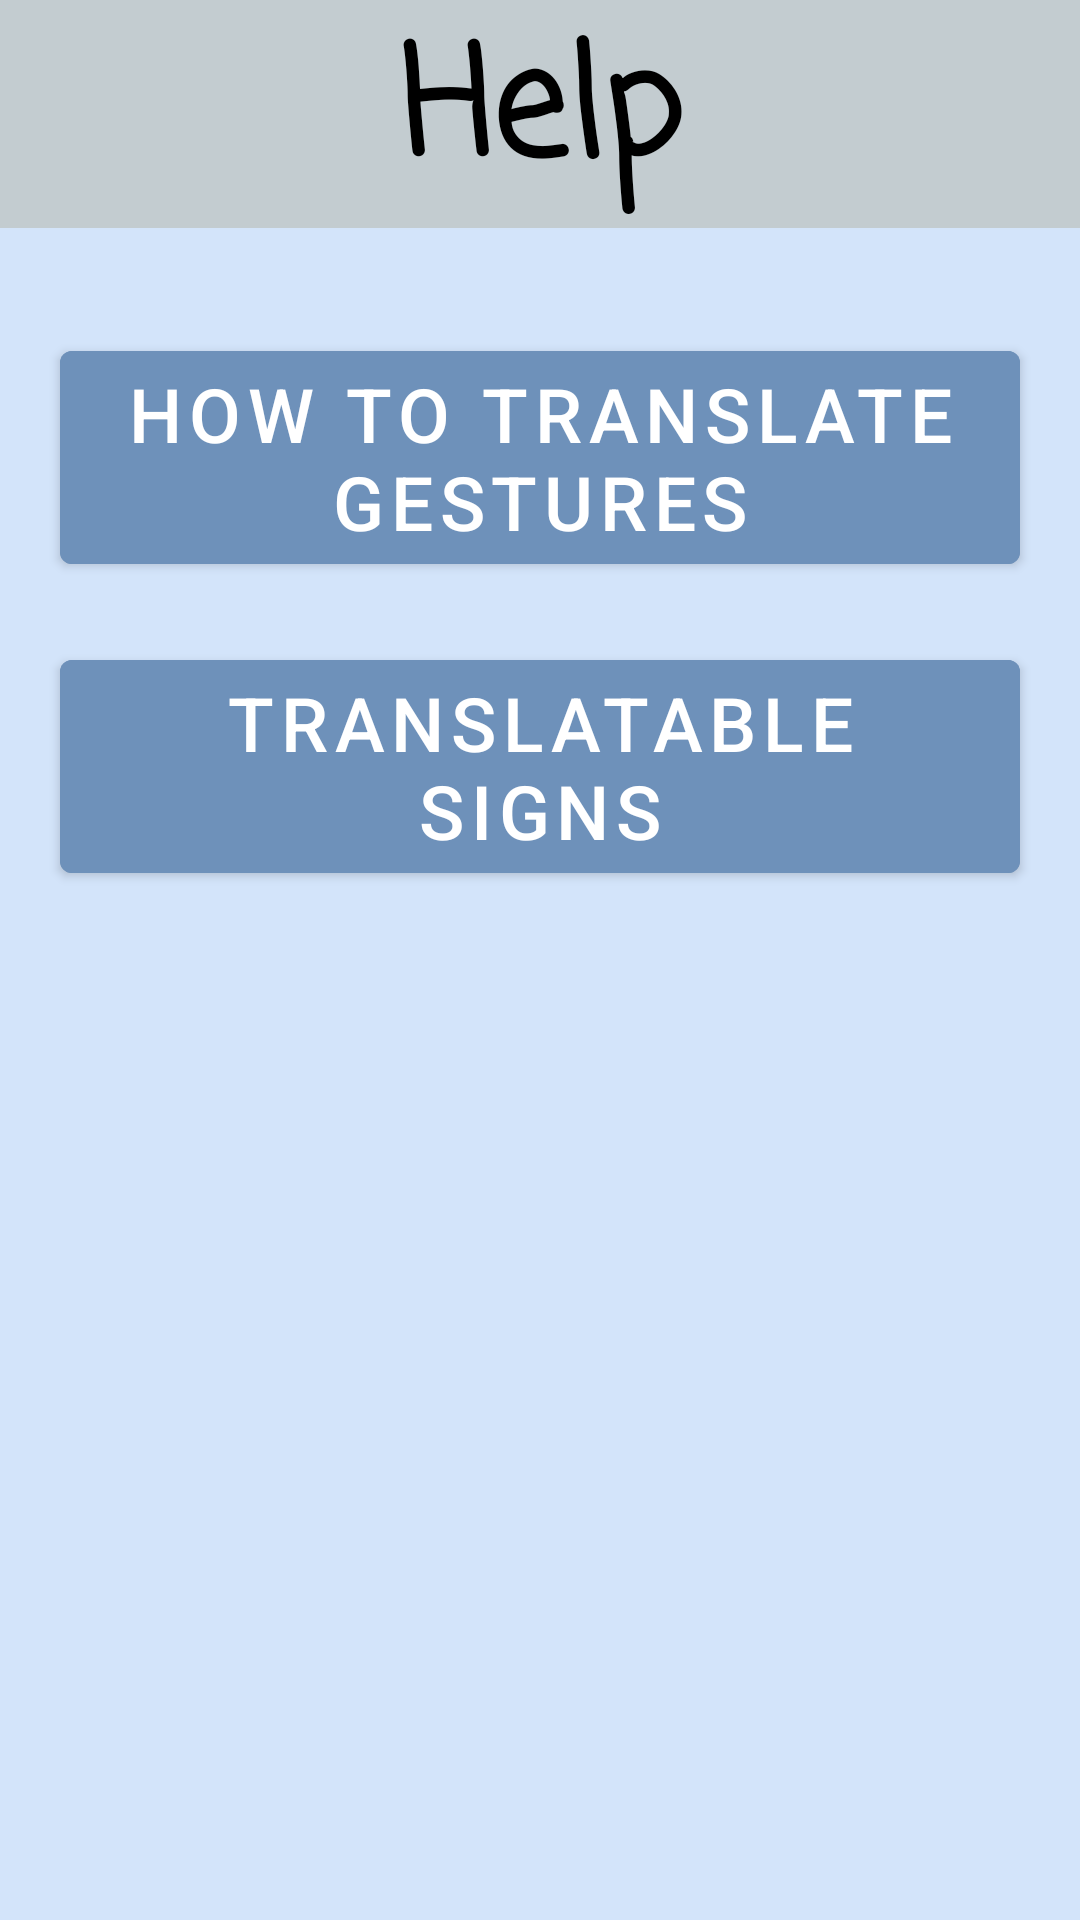

Write the Android layout XML for this screen, with the resource values it uses.
<!-- AndroidManifest.xml: application theme Theme.FriendsWithSigns -->
<!-- res/layout/activity_help_main.xml -->
<?xml version="1.0" encoding="utf-8"?>
<androidx.constraintlayout.widget.ConstraintLayout xmlns:android="http://schemas.android.com/apk/res/android"
    xmlns:app="http://schemas.android.com/apk/res-auto"
    xmlns:tools="http://schemas.android.com/tools"
    android:layout_width="match_parent"
    android:layout_height="match_parent">
    <LinearLayout
        android:layout_width="match_parent"
        android:layout_height="match_parent"
        android:gravity="center"
        android:orientation="vertical"
        tools:ignore="MissingConstraints"
        tools:layout_editor_absoluteX="0dp"
        tools:layout_editor_absoluteY="0dp">
        <TextView
            android:id="@+id/textHelp"
            android:layout_width="match_parent"
            android:layout_height="wrap_content"
            android:gravity="center"
            android:background="#C3CCD0"
            android:fontFamily="casual"
            android:text="Help"
            android:textColor="@color/black"
            android:textSize="50sp"
            android:textStyle="bold" />
        <LinearLayout
            android:layout_width="match_parent"
            android:layout_height="match_parent"
            android:gravity="top"
            android:orientation="vertical"
            android:background="#D3E4FA"
            android:padding="15dp"
            tools:ignore="MissingConstraints"
            tools:layout_editor_absoluteX="0dp"
            tools:layout_editor_absoluteY="0dp">
            <com.google.android.material.button.MaterialButton
                android:id="@+id/buttonHelpTranslate"
                android:layout_width="wrap_content"
                android:layout_height="wrap_content"
                android:layout_marginTop="20dp"
                android:backgroundTint="#6E91BA"
                android:text="How to Translate Gestures"
                android:textSize="25sp"
                android:layout_gravity="center"/>
            <com.google.android.material.button.MaterialButton
                android:id="@+id/buttonHelpSigns"
                android:layout_width="wrap_content"
                android:layout_height="wrap_content"
                android:layout_marginTop="20dp"
                android:backgroundTint="#6E91BA"
                android:text="Translatable Signs"
                android:textSize="25sp"
                android:layout_gravity="center"/>
        </LinearLayout>

    </LinearLayout>
</androidx.constraintlayout.widget.ConstraintLayout>
<!-- resources referenced by this layout -->
<resources>
  <color name="black">#FF000000</color>
  <style name="Theme.FriendsWithSigns" parent="Theme.MaterialComponents.DayNight.NoActionBar">
          
          <item name="colorPrimary">@color/purple_500</item>
          <item name="colorPrimaryVariant">@color/purple_700</item>
          <item name="colorOnPrimary">@color/white</item>
          
          <item name="colorSecondary">@color/teal_200</item>
          <item name="colorSecondaryVariant">@color/teal_700</item>
          <item name="colorOnSecondary">@color/black</item>
          
          <item name="android:statusBarColor">?attr/colorPrimaryVariant</item>
          
      </style>
  <color name="purple_500">#FF6200EE</color>
  <color name="purple_700">#FF3700B3</color>
  <color name="white">#FFFFFFFF</color>
  <color name="teal_200">#FF03DAC5</color>
  <color name="teal_700">#FF018786</color>
</resources>
